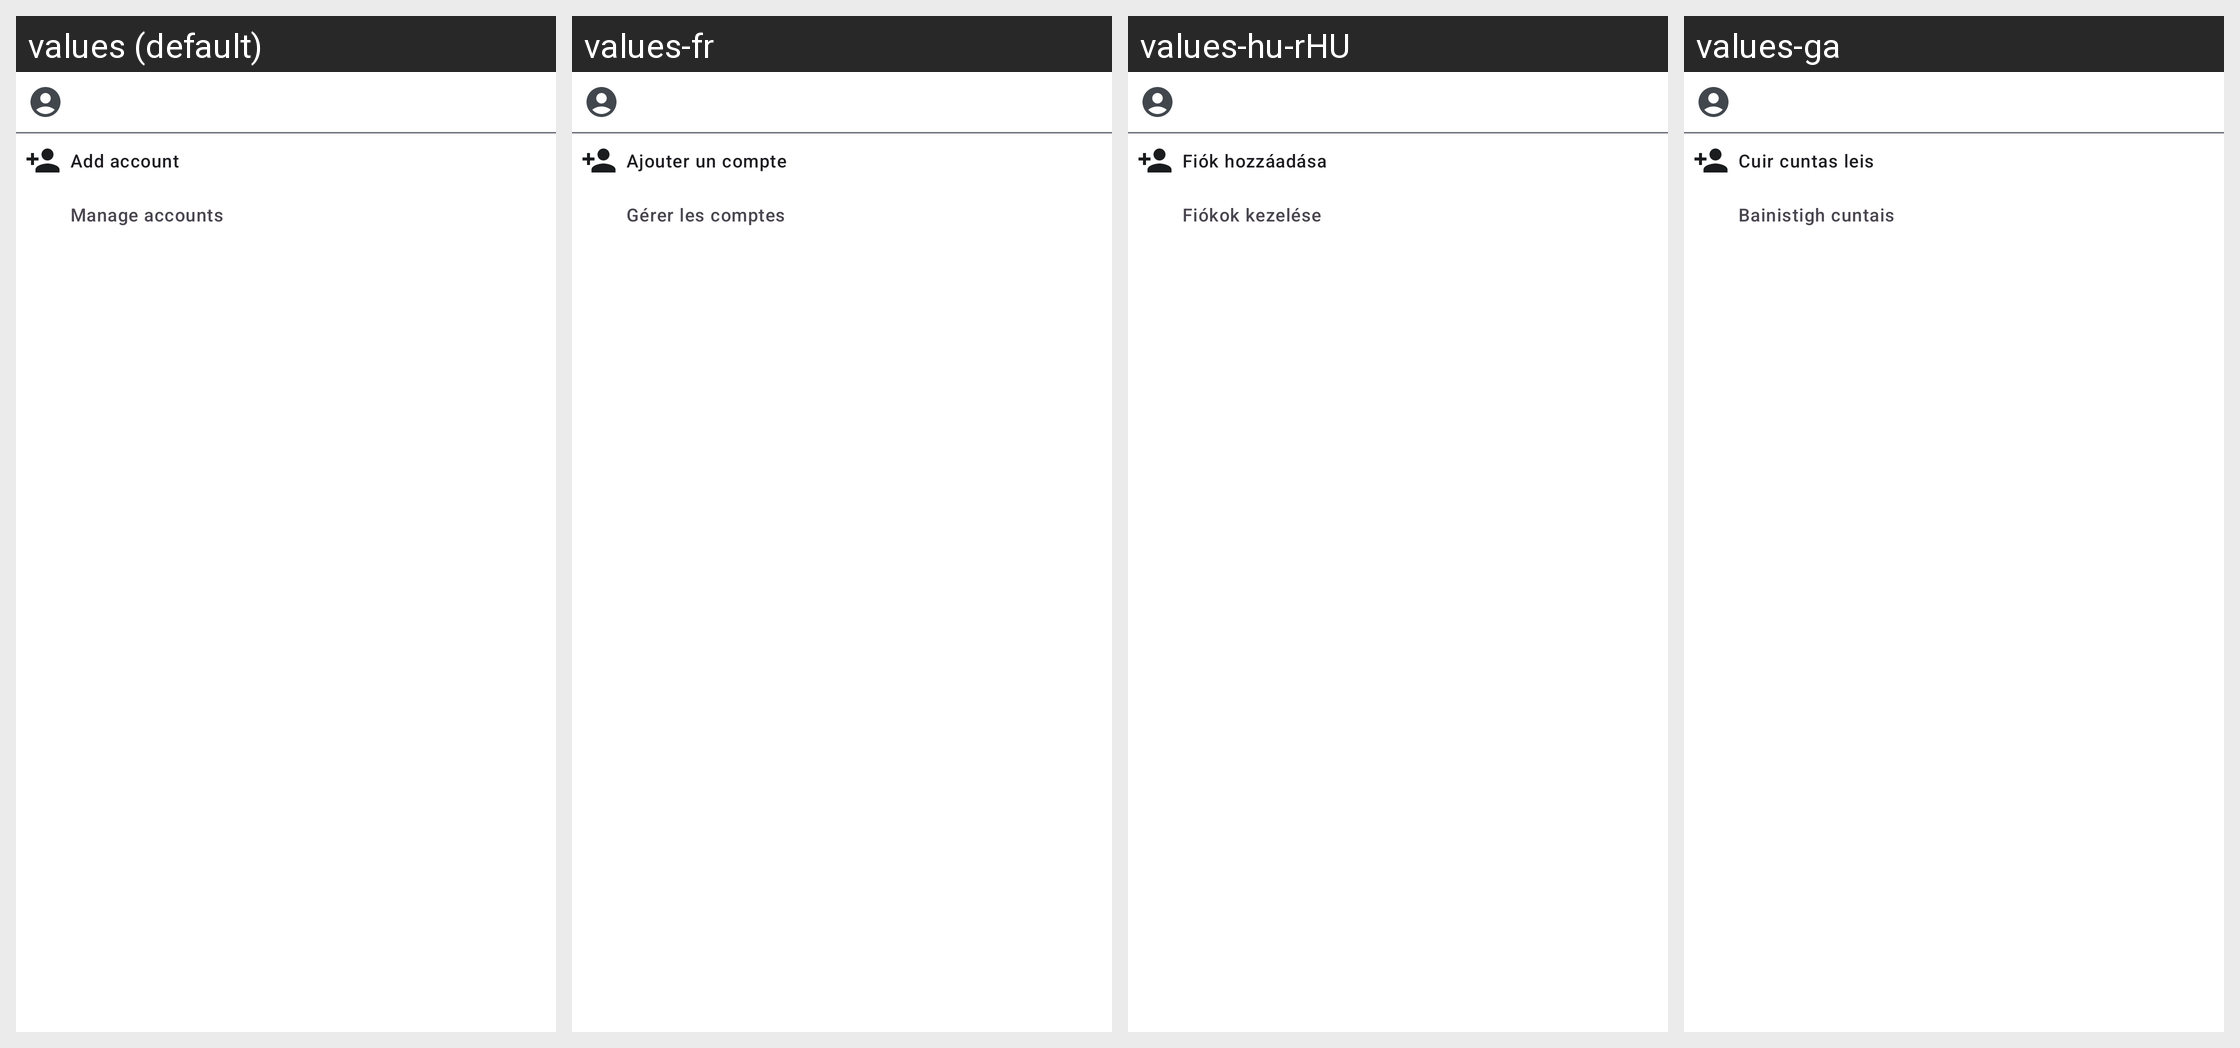

Locale-by-locale string values for the Android screen shown in this grid:
Android screen res/layout/dialog_account_switcher.xml rendered under 4 locales, left to right: values (default), values-fr, values-hu-rHU, values-ga. Device: Nexus 5 (rendered at 1080×1920; each locale shown at half size, 540×960, under a caption strip naming it); theme AppTheme.
Other locales in the repository, not shown: values-ar, values-ast, values-bg-rBG, values-ca, values-cs-rCZ, values-da, values-de, values-el, values-es, values-es-rEC, values-es-rMX, values-et-rEE, values-eu, values-fa, values-fi-rFI, values-gl, values-he, values-hr, values-id, values-is, values-it, values-ja-rJP, values-ko, values-lo, values-lt-rLT, values-nb-rNO, values-nl, values-pl, values-pt-rBR, values-pt-rPT, values-ro, values-ru, values-sc, values-sk-rSK, values-sl, values-sr, values-sv, values-sw, values-tr, values-ug, values-uk, values-uz, values-vi, values-zh-rCN, values-zh-rHK, values-zh-rTW.
Strings drawn on this screen, with the default value and each locale's value (text and hints the layout hard-codes, and strings that could not be matched under every locale, appear in the picture but are not listed):

add_account
  values: Add account
  values-fr: Ajouter un compte
  values-hu-rHU: Fiók hozzáadása
  values-ga: Cuir cuntas leis

manage_accounts
  values: Manage accounts
  values-fr: Gérer les comptes
  values-hu-rHU: Fiókok kezelése
  values-ga: Bainistigh cuntais
